Run: headless pygame with SDL's dummy video driver; simulated clock (each Clock.tick advances the game by its frame time, no real sleeping); random seed 0; keys injected as events and as key.get_pressed() state; mouse plan: one left click at the window centre at the start of phase 2, then a move to the lower-right quarter at the start of phase 3.
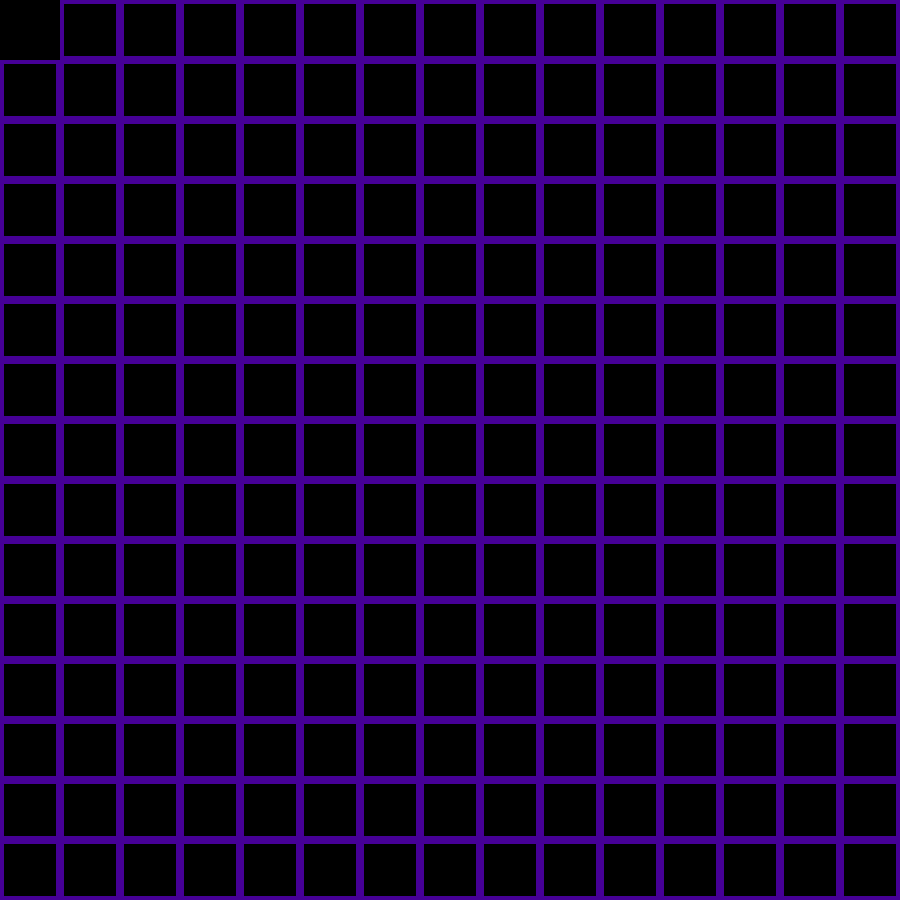
Frame 1 of 4 · flips 1–60 · no input
Frame 2 of 4 · flips 61–180 · clicked the window centre · tapped SPACE, RETURN · held RIGHT (→), D · screen unchanged from frame 1, image omitted
Frame 3 of 4 · flips 181–300 · moved the mouse to the lower-right quarter · held DOWN (↓), S · screen unchanged from frame 2, image omitted
Frame 4 of 4 · flips 301–420 · held LEFT (←), A, UP (↑), W · screen unchanged from frame 3, image omitted

The pygame program that drew these frames:


import pygame
import sys

WINDOW_WIDTH = 900
WINDOW_HEIGHT = 900
PURPLE = (70, 0, 150)
BLACK = (0, 0, 0)
WHITE = (255, 255, 255)
mouseGridPos = [0, 0]
tituloPos = [0, 0]
pygame.init()
SCREENMenu = pygame.display.set_mode((WINDOW_HEIGHT, WINDOW_WIDTH))
def menuPrincipal():
    pygame.display.set_caption("Menu")
    clock = pygame.time.Clock()
    pygame.display.update()
    while True:
        mouse = pygame.mouse.get_pos()
        clock.tick(60) 
        pintarFondo(mouse)
        for event in pygame.event.get():
            if event.type == pygame.QUIT:
                pygame.quit()
                sys.exit()
    
def pintarFondo(mouseFondo): 
    blockSize = 60  # Set the size of the grid block
    SCREENMenu.fill(BLACK)
    for y in range(0, WINDOW_WIDTH, blockSize):
        for x in range(0, WINDOW_HEIGHT, blockSize):
            if x == tituloPos[0] and y == tituloPos[1]:
                rect = pygame.Rect(x, y, blockSize * 3, blockSize * 3)
                pygame.draw.rect(SCREENMenu, BLACK, rect)
                y = y * 3
            else:
                rect = pygame.Rect(x, y, blockSize, blockSize)
                pygame.draw.rect(SCREENMenu, PURPLE, rect, 4)
            
    pygame.display.update()
    

    
menuPrincipal()
